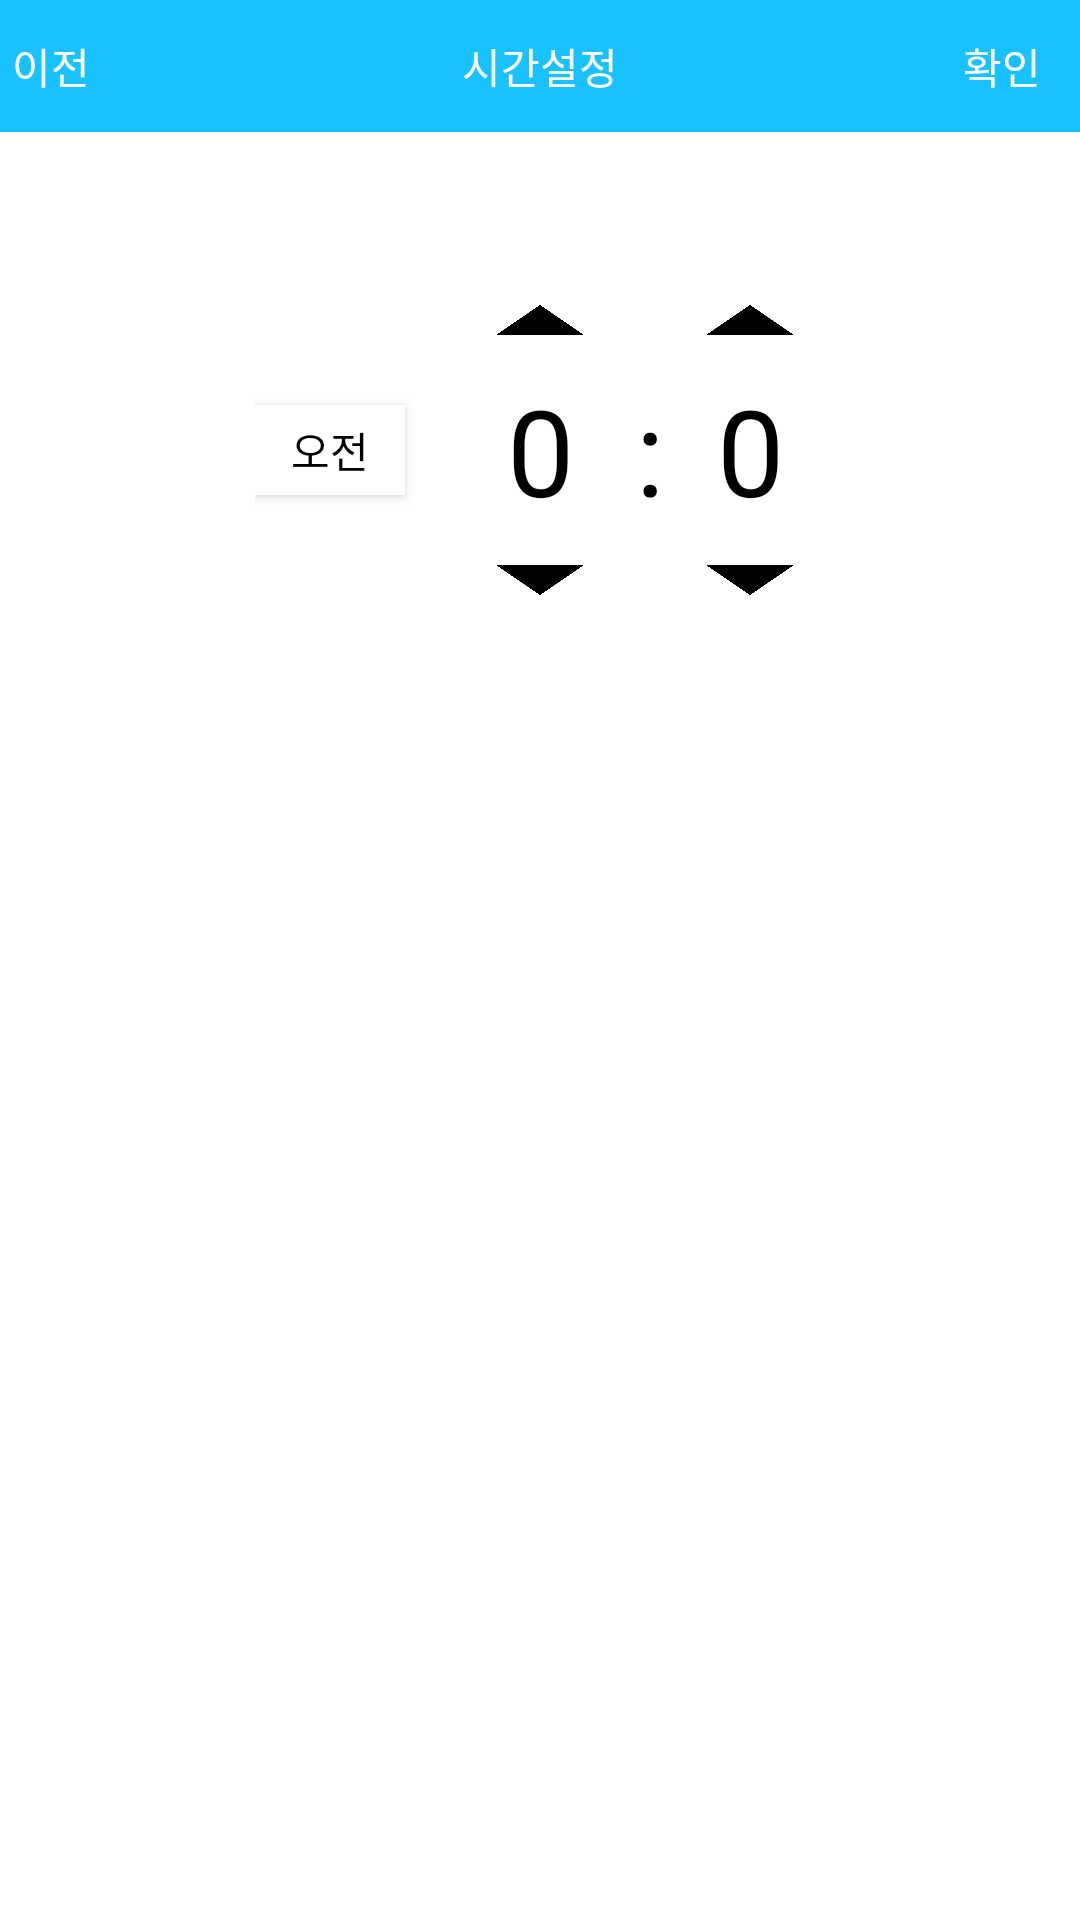

Produce the Android XML layout that renders to this screen, including the resource entries it uses.
<!-- AndroidManifest.xml: application theme AppTheme -->
<!-- res/layout/activity_time_setting.xml -->
<?xml version="1.0" encoding="utf-8"?>
<RelativeLayout xmlns:android="http://schemas.android.com/apk/res/android"
    xmlns:app="http://schemas.android.com/apk/res-auto"
    android:layout_width="match_parent"
    android:layout_height="match_parent"
    android:background="#ffffff">

    <android.support.v7.widget.Toolbar
        android:id="@+id/timeSetting_toolbar"
        android:layout_width="match_parent"
        android:layout_height="44dp"
        android:background="@color/color_sky"
        android:contentInsetStart="0dp"
        app:contentInsetStart="0dp">

        <RelativeLayout
            android:layout_width="match_parent"
            android:layout_height="match_parent">

            <TextView
                android:id="@+id/timeSetting_pre"
                android:layout_width="44dp"
                android:layout_height="44dp"
                android:layout_marginLeft="4dp"
                android:gravity="center_vertical"
                android:text="이전"
                android:textColor="#ffffff" />

            <TextView
                android:layout_width="wrap_content"
                android:layout_height="wrap_content"
                android:layout_centerInParent="true"
                android:text="시간설정"
                android:textColor="#ffffff" />

            <TextView
                android:id="@+id/timeSetting_confirm"
                android:layout_width="44dp"
                android:layout_height="44dp"
                android:layout_alignParentRight="true"
                android:layout_marginRight="4dp"
                android:gravity="center"
                android:text="확인"
                android:textColor="#ffffff" />

        </RelativeLayout>
    </android.support.v7.widget.Toolbar>

    <RelativeLayout
        android:layout_width="wrap_content"
        android:layout_height="wrap_content"
        android:layout_centerHorizontal="true"
        android:layout_marginTop="100dp">

        <Button
            android:id="@+id/timeSetting_ampm"
            android:layout_width="50dp"
            android:layout_height="30dp"
            android:layout_centerVertical="true"
            android:background="#ffffff"
            android:text="오전"
            android:textColor="#000000" />

        <RelativeLayout
            android:id="@+id/timeSetting_hourLayout"
            android:layout_width="wrap_content"
            android:layout_height="100dp"
            android:layout_marginLeft="20dp"
            android:layout_toRightOf="@+id/timeSetting_ampm">

            <ImageView
                android:id="@+id/timeSetting_hourUp"
                android:layout_width="30dp"
                android:layout_height="15dp"
                android:layout_above="@+id/timeSetting_hour"
                android:layout_centerHorizontal="true"
                android:layout_marginBottom="10dp"
                android:background="@drawable/up" />

            <EditText
                android:id="@+id/timeSetting_hour"
                android:layout_width="50dp"
                android:layout_height="wrap_content"
                android:layout_centerVertical="true"
                android:background="@null"
                android:digits="0123456789"
                android:gravity="center"
                android:inputType="number"
                android:maxLength="2"
                android:singleLine="true"
                android:text="0"
                android:textColor="#000000"
                android:textSize="40sp" />

            <ImageView
                android:id="@+id/timeSetting_hourDown"
                android:layout_width="30dp"
                android:layout_height="15dp"
                android:layout_below="@+id/timeSetting_hour"
                android:layout_centerHorizontal="true"
                android:layout_marginTop="10dp"
                android:background="@drawable/down" />
        </RelativeLayout>


        <TextView
            android:layout_width="wrap_content"
            android:layout_height="wrap_content"
            android:layout_centerVertical="true"
            android:layout_marginLeft="7dp"
            android:layout_toRightOf="@+id/timeSetting_hourLayout"
            android:text=":"
            android:textColor="#000000"
            android:textSize="40sp" />

        <RelativeLayout
            android:id="@+id/timeSetting_MinuteLayout"
            android:layout_width="wrap_content"
            android:layout_height="100dp"
            android:layout_marginLeft="20dp"
            android:layout_toRightOf="@+id/timeSetting_hourLayout">

            <ImageView
                android:id="@+id/timeSetting_minuteUp"
                android:layout_width="30dp"
                android:layout_height="15dp"
                android:layout_above="@+id/timeSetting_minute"
                android:layout_centerHorizontal="true"
                android:layout_marginBottom="10dp"
                android:background="@drawable/up" />

            <EditText
                android:id="@+id/timeSetting_minute"
                android:layout_width="50dp"
                android:layout_height="wrap_content"
                android:layout_centerVertical="true"
                android:background="@null"
                android:digits="0123456789"
                android:gravity="center"
                android:inputType="number"
                android:maxLength="2"
                android:singleLine="true"
                android:text="0"
                android:textColor="#000000"
                android:textSize="40sp" />

            <ImageView
                android:id="@+id/timeSetting_minuteDown"
                android:layout_width="30dp"
                android:layout_height="15dp"
                android:layout_below="@+id/timeSetting_minute"
                android:layout_centerHorizontal="true"
                android:layout_marginTop="10dp"
                android:background="@drawable/down" />

        </RelativeLayout>
    </RelativeLayout>
</RelativeLayout>
<!-- resources referenced by this layout -->
<resources>
  <color name="color_sky">#18c1ff</color>
  <!-- drawable down: png bitmap (drawable-xxhdpi, 20805 bytes) -->
  <!-- drawable up: png bitmap (drawable-xxhdpi, 20206 bytes) -->
  <style name="AppTheme" parent="Theme.AppCompat.Light.NoActionBar">
  
  </style>
</resources>
